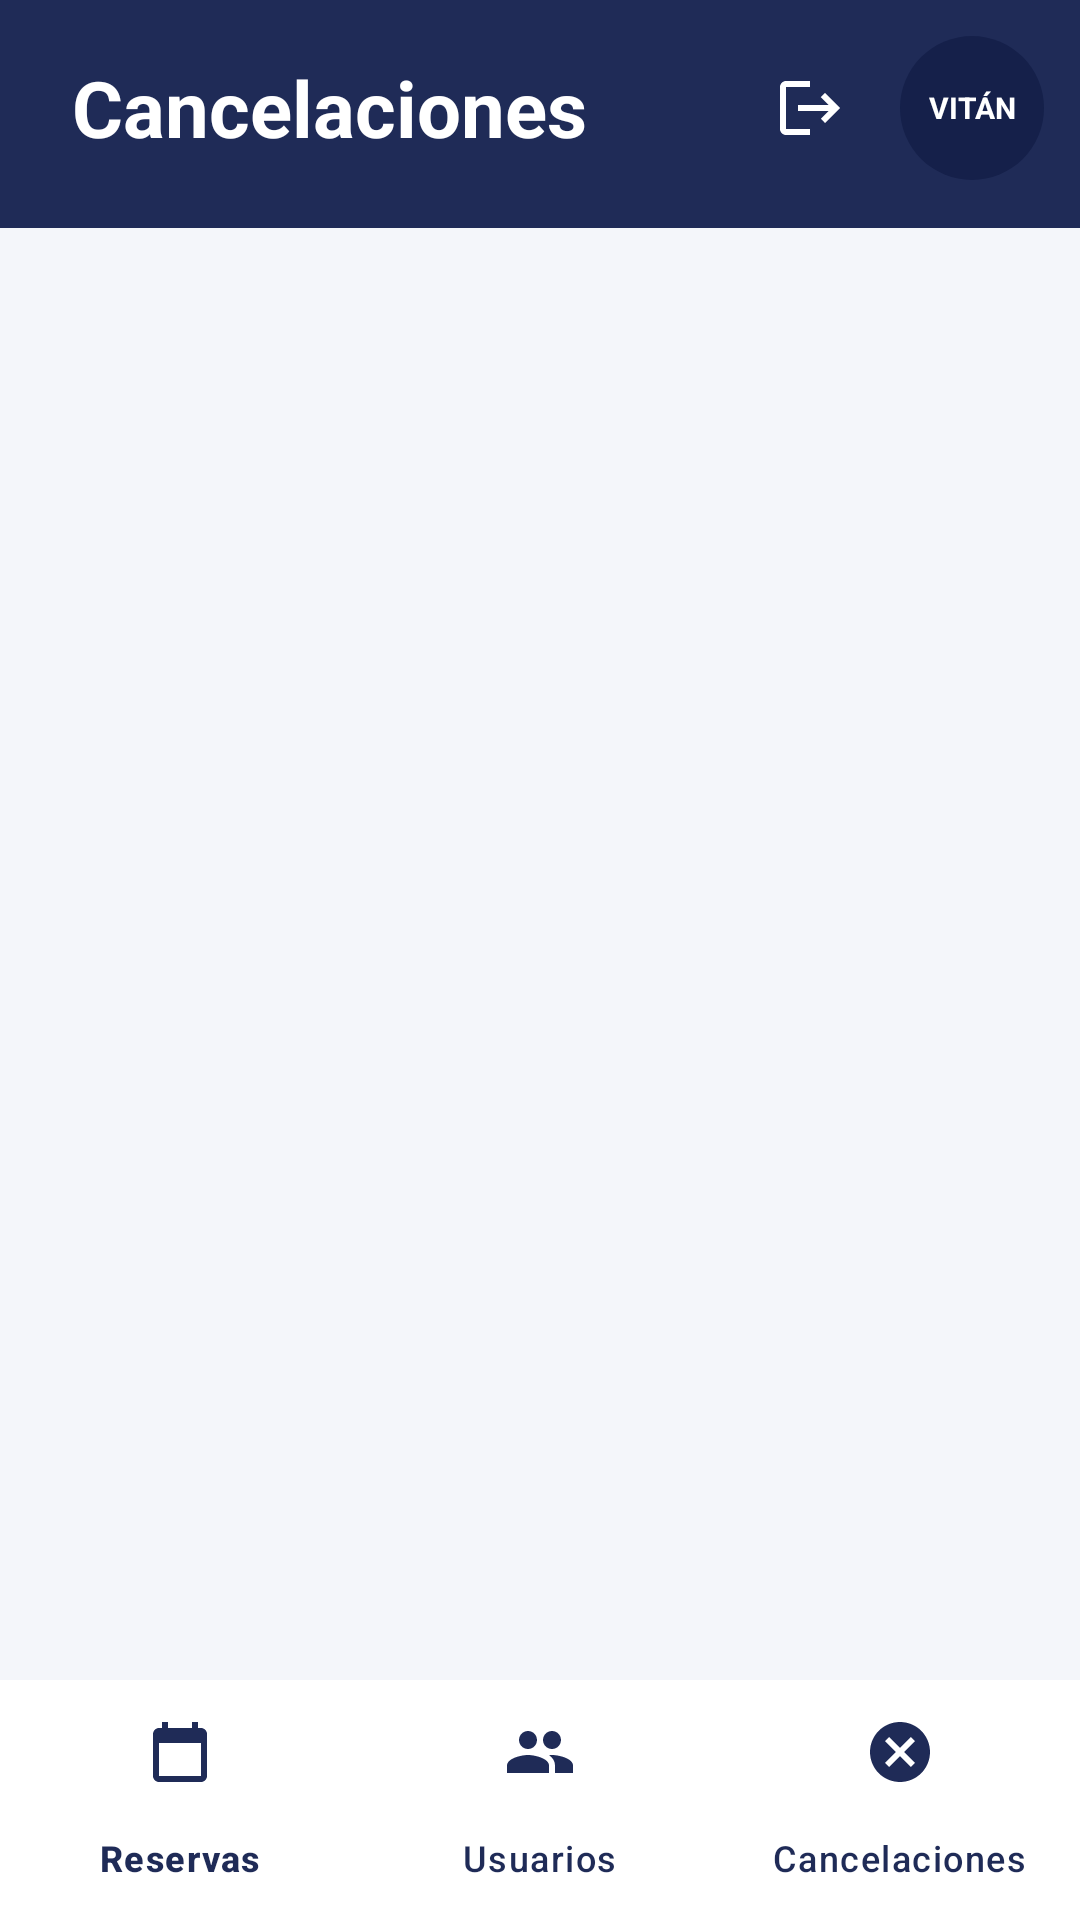

Produce the Android XML layout that renders to this screen, including the resource entries it uses.
<!-- AndroidManifest.xml: application theme Theme.Pry_VITANCoworking -->
<!-- res/layout/activity_cancelaciones.xml -->
<?xml version="1.0" encoding="utf-8"?>
<androidx.constraintlayout.widget.ConstraintLayout xmlns:android="http://schemas.android.com/apk/res/android"
    xmlns:app="http://schemas.android.com/apk/res-auto"
    xmlns:tools="http://schemas.android.com/tools"
    android:id="@+id/main"
    android:layout_width="match_parent"
    android:layout_height="match_parent"
    android:background="@color/fondoApp"
    tools:context=".Vista.CancelacionesActivity">

    
    <com.google.android.material.appbar.MaterialToolbar
        android:id="@+id/tbBarra"
        android:layout_width="0dp"
        android:layout_height="wrap_content"
        android:background="@color/azulOscuro"
        android:paddingTop="12dp"
        android:paddingBottom="16dp"
        app:contentInsetStart="24dp"
        app:layout_constraintEnd_toEndOf="parent"
        app:layout_constraintStart_toStartOf="parent"
        app:layout_constraintTop_toTopOf="parent">

        <LinearLayout
            android:layout_width="match_parent"
            android:layout_height="match_parent"
            android:gravity="center_vertical"
            android:orientation="horizontal"
            android:paddingEnd="12dp">

            <TextView
                android:id="@+id/txtTituloCancelaciones"
                android:layout_width="0dp"
                android:layout_height="wrap_content"
                android:layout_weight="1"
                android:text="@string/txtTituloCancelaciones"
                android:textColor="@color/white"
                android:textSize="26sp"
                android:textStyle="bold" />

            <ImageButton
                android:id="@+id/btnCerrarSesion"
                android:layout_width="44dp"
                android:layout_height="44dp"
                android:background="?attr/selectableItemBackgroundBorderless"
                android:contentDescription="@string/btnCerrarSesion"
                android:src="@drawable/ic_cerrar_sesion" />

            
            <TextView
                android:id="@+id/txtLogo"
                android:layout_width="48dp"
                android:layout_height="48dp"
                android:layout_marginStart="8dp"
                android:background="@drawable/bg_admin_logo"
                android:gravity="center"
                android:text="@string/txtVitan"
                android:textColor="@color/white"
                android:textSize="10sp"
                android:textStyle="bold" />

        </LinearLayout>
    </com.google.android.material.appbar.MaterialToolbar>

    <androidx.recyclerview.widget.RecyclerView
        android:id="@+id/rvCancelaciones"
        android:layout_width="0dp"
        android:layout_height="0dp"
        android:clipToPadding="false"
        android:padding="10dp"
        app:layout_constraintBottom_toTopOf="@+id/bnvAdmin"
        app:layout_constraintEnd_toEndOf="parent"
        app:layout_constraintStart_toStartOf="parent"
        app:layout_constraintTop_toBottomOf="@+id/tbBarra"
        tools:listitem="@layout/item_cancelacion" />

    <TextView
        android:id="@+id/txtSinCancelaciones"
        android:layout_width="wrap_content"
        android:layout_height="wrap_content"
        android:text="@string/txtSinCancelaciones"
        android:textColor="@color/textoGris"
        android:textSize="15sp"
        android:visibility="gone"
        app:layout_constraintBottom_toBottomOf="@+id/rvCancelaciones"
        app:layout_constraintEnd_toEndOf="parent"
        app:layout_constraintStart_toStartOf="parent"
        app:layout_constraintTop_toTopOf="@+id/rvCancelaciones" />

    
    <com.google.android.material.bottomnavigation.BottomNavigationView
        android:id="@+id/bnvAdmin"
        android:layout_width="0dp"
        android:layout_height="wrap_content"
        android:background="@color/white"
        app:itemIconTint="@color/textoOscuro"
        app:itemTextColor="@color/textoOscuro"
        app:labelVisibilityMode="labeled"
        app:layout_constraintBottom_toBottomOf="parent"
        app:layout_constraintEnd_toEndOf="parent"
        app:layout_constraintStart_toStartOf="parent"
        app:menu="@menu/menu_admin" />

</androidx.constraintlayout.widget.ConstraintLayout>
<!-- res/layout/item_cancelacion.xml (included above) -->
<?xml version="1.0" encoding="utf-8"?>
<com.google.android.material.card.MaterialCardView xmlns:android="http://schemas.android.com/apk/res/android"
    xmlns:app="http://schemas.android.com/apk/res-auto"
    android:layout_width="match_parent"
    android:layout_height="wrap_content"
    android:layout_margin="6dp"
    app:cardBackgroundColor="@color/white"
    app:cardCornerRadius="14dp"
    app:cardElevation="1dp"
    app:strokeColor="@color/bordeCard"
    app:strokeWidth="1dp">

    <LinearLayout
        android:layout_width="match_parent"
        android:layout_height="wrap_content"
        android:orientation="vertical"
        android:padding="14dp">

        
        <LinearLayout
            android:layout_width="match_parent"
            android:layout_height="wrap_content"
            android:gravity="center_vertical"
            android:orientation="horizontal">

            <TextView
                android:id="@+id/txtReservaSala"
                android:layout_width="0dp"
                android:layout_height="wrap_content"
                android:layout_weight="1"
                android:text="@string/txtReservaSala"
                android:textColor="@color/textoOscuro"
                android:textSize="16sp"
                android:textStyle="bold" />

            <TextView
                android:id="@+id/txtCancelada"
                android:layout_width="wrap_content"
                android:layout_height="wrap_content"
                android:background="@drawable/bg_badge_cancelada"
                android:paddingStart="10dp"
                android:paddingTop="3dp"
                android:paddingEnd="10dp"
                android:paddingBottom="3dp"
                android:text="@string/txtCancelada"
                android:textColor="@color/rojoCancelada"
                android:textSize="12sp" />
        </LinearLayout>

        <TextView
            android:id="@+id/txtCliente"
            android:layout_width="match_parent"
            android:layout_height="wrap_content"
            android:layout_marginTop="4dp"
            android:text="@string/txtCliente"
            android:textColor="@color/textoGris"
            android:textSize="13sp" />

        <TextView
            android:id="@+id/txtFecha"
            android:layout_width="match_parent"
            android:layout_height="wrap_content"
            android:layout_marginTop="2dp"
            android:text="@string/txtFecha"
            android:textColor="@color/textoGris"
            android:textSize="13sp" />

        <LinearLayout
            android:layout_width="match_parent"
            android:layout_height="wrap_content"
            android:layout_marginTop="12dp"
            android:orientation="horizontal">

            <TextView
                android:id="@+id/lblMotivo"
                android:layout_width="wrap_content"
                android:layout_height="wrap_content"
                android:text="@string/lblMotivo"
                android:textColor="@color/textoGris"
                android:textSize="14sp" />

            <TextView
                android:id="@+id/txtMotivo"
                android:layout_width="0dp"
                android:layout_height="wrap_content"
                android:layout_marginStart="12dp"
                android:layout_weight="1"
                android:gravity="end"
                android:text="@string/txtMotivo"
                android:textColor="@color/textoOscuro"
                android:textSize="14sp"
                android:textStyle="bold" />
        </LinearLayout>

        <View
            android:layout_width="match_parent"
            android:layout_height="1dp"
            android:layout_marginTop="10dp"
            android:background="@color/bordeCard" />

        <LinearLayout
            android:layout_width="match_parent"
            android:layout_height="wrap_content"
            android:layout_marginTop="10dp"
            android:orientation="horizontal">

            <TextView
                android:id="@+id/lblPenalizacion"
                android:layout_width="0dp"
                android:layout_height="wrap_content"
                android:layout_weight="1"
                android:text="@string/lblPenalizacion"
                android:textColor="@color/textoGris"
                android:textSize="14sp" />

            <TextView
                android:id="@+id/txtPenalizacion"
                android:layout_width="wrap_content"
                android:layout_height="wrap_content"
                android:text="@string/txtPenalizacion"
                android:textColor="@color/textoOscuro"
                android:textSize="14sp"
                android:textStyle="bold" />
        </LinearLayout>
    </LinearLayout>
</com.google.android.material.card.MaterialCardView>
<!-- resources referenced by this layout -->
<resources>
  <color name="azulOscuro">#1F2B57</color>
  <color name="bordeCard">#E3E7EF</color>
  <color name="fondoApp">#F4F6FA</color>
  <color name="rojoCancelada">#C62828</color>
  <color name="textoGris">#5F6B7A</color>
  <color name="textoOscuro">#1F2B57</color>
  <color name="white">#FFFFFFFF</color>
  <!-- drawable bg_admin_logo (drawable) -->
  <?xml version="1.0" encoding="utf-8"?>
  <shape xmlns:android="http://schemas.android.com/apk/res/android" android:shape="oval">
      <solid android:color="@color/admin_azul_logo" />
  </shape>
  <!-- drawable bg_badge_cancelada (drawable) -->
  <?xml version="1.0" encoding="utf-8"?>
  <shape xmlns:android="http://schemas.android.com/apk/res/android" android:shape="rectangle">
      <solid android:color="@color/fondoCancelada" />
      <corners android:radius="20dp" />
  </shape>
  <!-- drawable ic_cerrar_sesion (drawable) -->
  <?xml version="1.0" encoding="utf-8"?>
  <vector xmlns:android="http://schemas.android.com/apk/res/android"
      android:width="24dp"
      android:height="24dp"
      android:tint="@color/white"
      android:viewportWidth="24"
      android:viewportHeight="24">
      <path
          android:fillColor="@android:color/white"
          android:pathData="M17,7l-1.41,1.41L18.17,11H8v2h10.17l-2.58,2.58L17,17l5,-5zM4,5h8V3H4c-1.1,0 -2,0.9 -2,2v14c0,1.1 0.9,2 2,2h8v-2H4V5z" />
  </vector>
  <string name="btnCerrarSesion">Cerrar sesión</string>
  <string name="lblMotivo">Motivo</string>
  <string name="lblPenalizacion">Penalización</string>
  <string name="txtCancelada">Cancelada</string>
  <string name="txtCliente">Laura Martínez Reyes</string>
  <string name="txtFecha">05/11/2026 · 16:00 a 18:00</string>
  <string name="txtMotivo">Se cambió la fecha</string>
  <string name="txtPenalizacion">$250</string>
  <string name="txtReservaSala">#4 · Sala ejecutiva B</string>
  <string name="txtSinCancelaciones">No hay cancelaciones registradas</string>
  <string name="txtTituloCancelaciones">Cancelaciones</string>
  <string name="txtVitan">VITÁN</string>
  <style name="Theme.Pry_VITANCoworking" parent="Base.Theme.Pry_VITANCoworking" />
  <color name="admin_azul_logo">#15204A</color>
  <color name="fondoCancelada">#FDE2E2</color>
  <style name="Base.Theme.Pry_VITANCoworking" parent="Theme.Material3.DayNight.NoActionBar">
          
          
      </style>
</resources>
